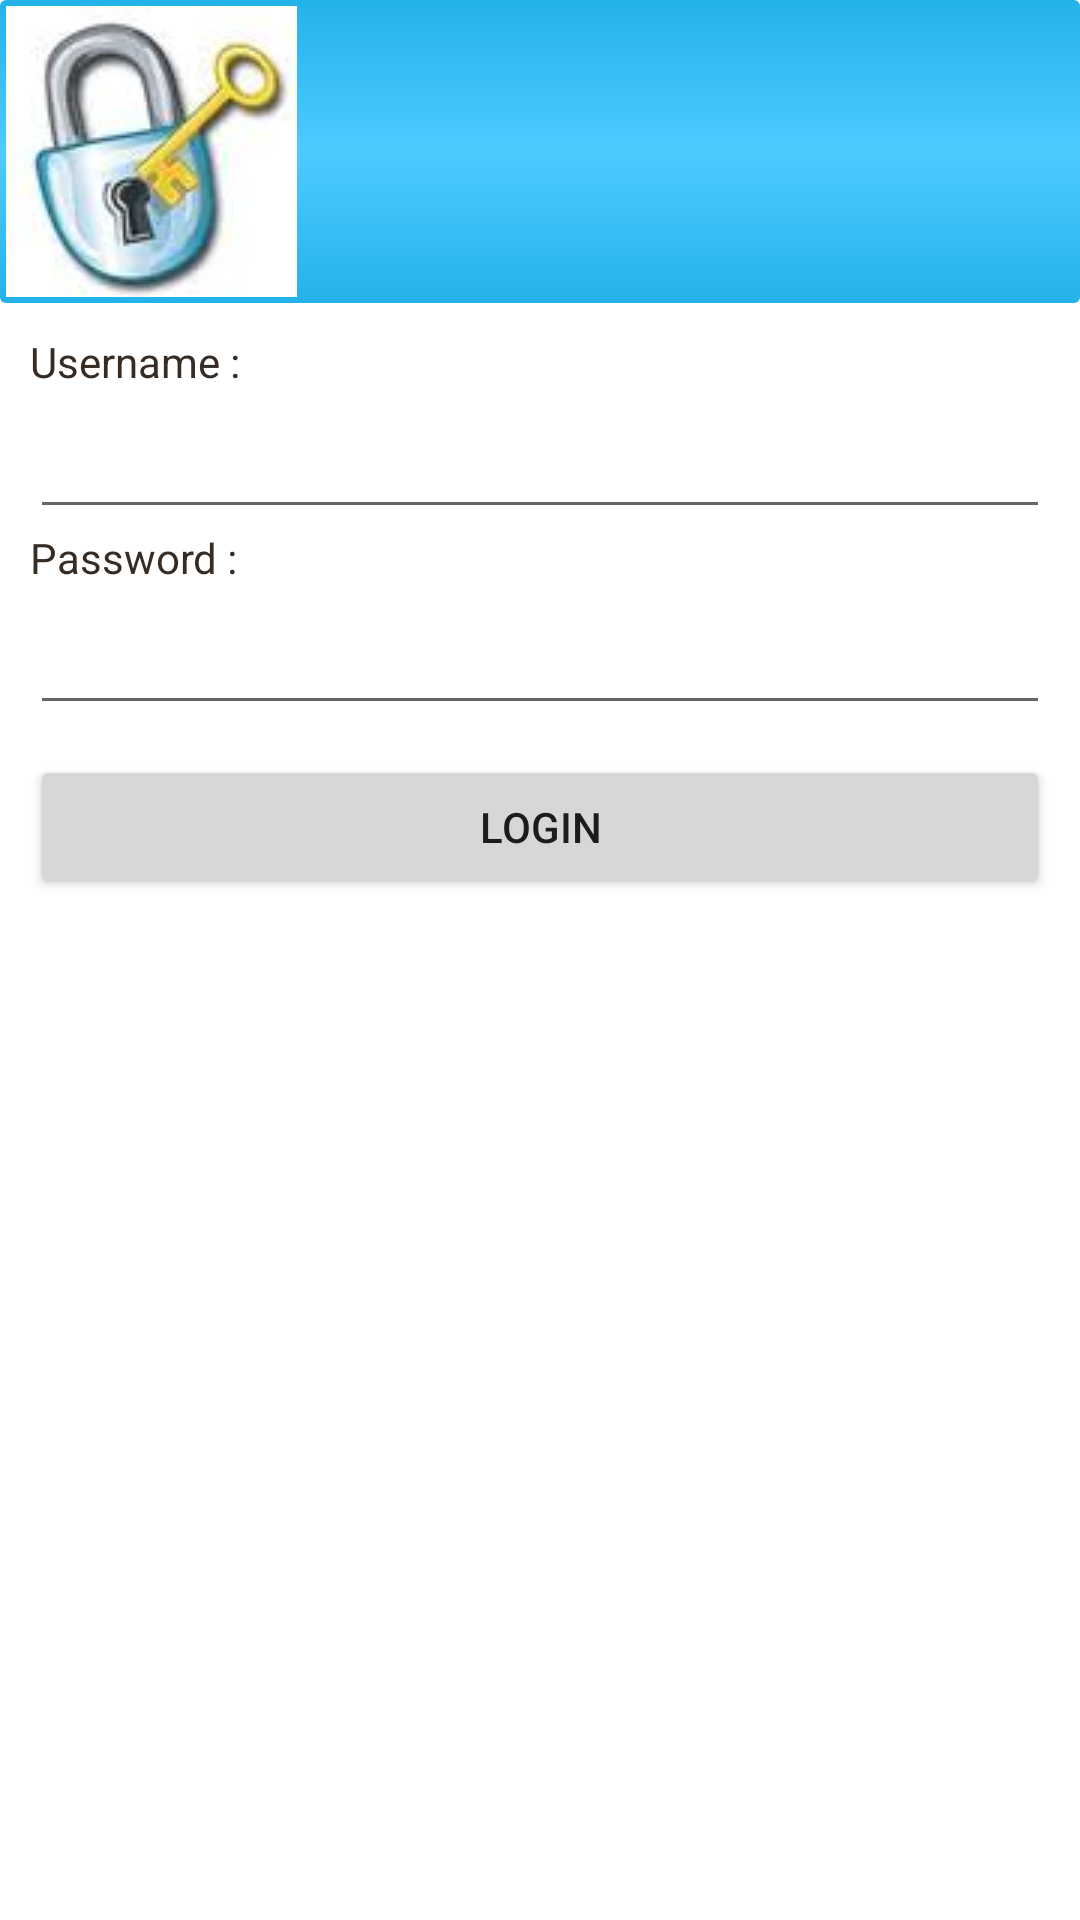

Write the Android layout XML for this screen, with the resource values it uses.
<!-- AndroidManifest.xml: fallback theme Theme.MaterialComponents.DayNight.NoActionBar -->
<!-- res/layout/signin.xml -->
<?xml version="1.0" encoding="utf-8"?>
<ScrollView
  xmlns:android="http://schemas.android.com/apk/res/android"
  android:layout_width="fill_parent"
  android:layout_height="fill_parent"
  android:fillViewport="true">

  <RelativeLayout
      android:layout_width="fill_parent"
      android:layout_height="wrap_content"
      android:background="#ffffff" >

      

      <LinearLayout
          android:id="@+id/header"
          android:layout_width="fill_parent"
          android:layout_height="wrap_content"
          android:background="@layout/header"
          android:paddingBottom="2dip"
          android:paddingTop="2dip" >

          

          <ImageView
              android:layout_width="wrap_content"
              android:layout_height="wrap_content"
              android:layout_marginLeft="2dip"
              android:src="@drawable/lock" />
          
      </LinearLayout>
      


      


      
      


      

      <LinearLayout
          xmlns:android="http://schemas.android.com/apk/res/android"
          android:id="@+id/linearLayout1"
          android:layout_width="match_parent"
          android:layout_height="wrap_content"
          android:layout_below="@id/header"
          android:orientation="vertical"
          android:padding="10dip" >

      
          


  <TextView
              android:layout_width="fill_parent"
              android:layout_height="wrap_content"
              android:text="Username :"
              android:textColor="#372c24" />

          <EditText
              android:id="@+id/user"
              android:layout_width="fill_parent"
              android:layout_height="wrap_content"
              android:layout_marginTop="5dip"
              
              android:singleLine="true" />
          <TextView
              android:layout_width="fill_parent"
              android:layout_height="wrap_content"
              android:text="Password :"
              android:textColor="#372c24" />

          <EditText
              android:id="@+id/password1"
              android:layout_width="fill_parent"
              android:layout_height="wrap_content"
              android:layout_marginTop="5dip"
              android:password="true"
              android:singleLine="true" />
          <Button
              android:id="@+id/login"
              android:layout_width="fill_parent"
              android:layout_height="wrap_content"
              android:layout_marginTop="10dip"
              android:text="Login" />
      </LinearLayout>
      

      <LinearLayout
          android:id="@+id/footer"
          android:layout_width="fill_parent"
          android:layout_height="60dip"
          android:layout_alignParentBottom="true"
          android:layout_below="@+id/linearLayout1" >
       
          
      </LinearLayout>

  </RelativeLayout>

</ScrollView>
<!-- res/layout/header.xml (included above) -->
<?xml version="1.0" encoding="utf-8"?>
<shape xmlns:android="http://schemas.android.com/apk/res/android">
    <gradient
        android:startColor="#24b2eb"
        android:centerColor="#4ccbff"
        android:endColor="#24b2eb"
        android:angle="270"/>
    <corners android:radius="2dp" />
</shape>
<!-- resources referenced by this layout -->
<resources>
  <!-- drawable lock: jpg bitmap (drawable, 2255 bytes) -->
</resources>
